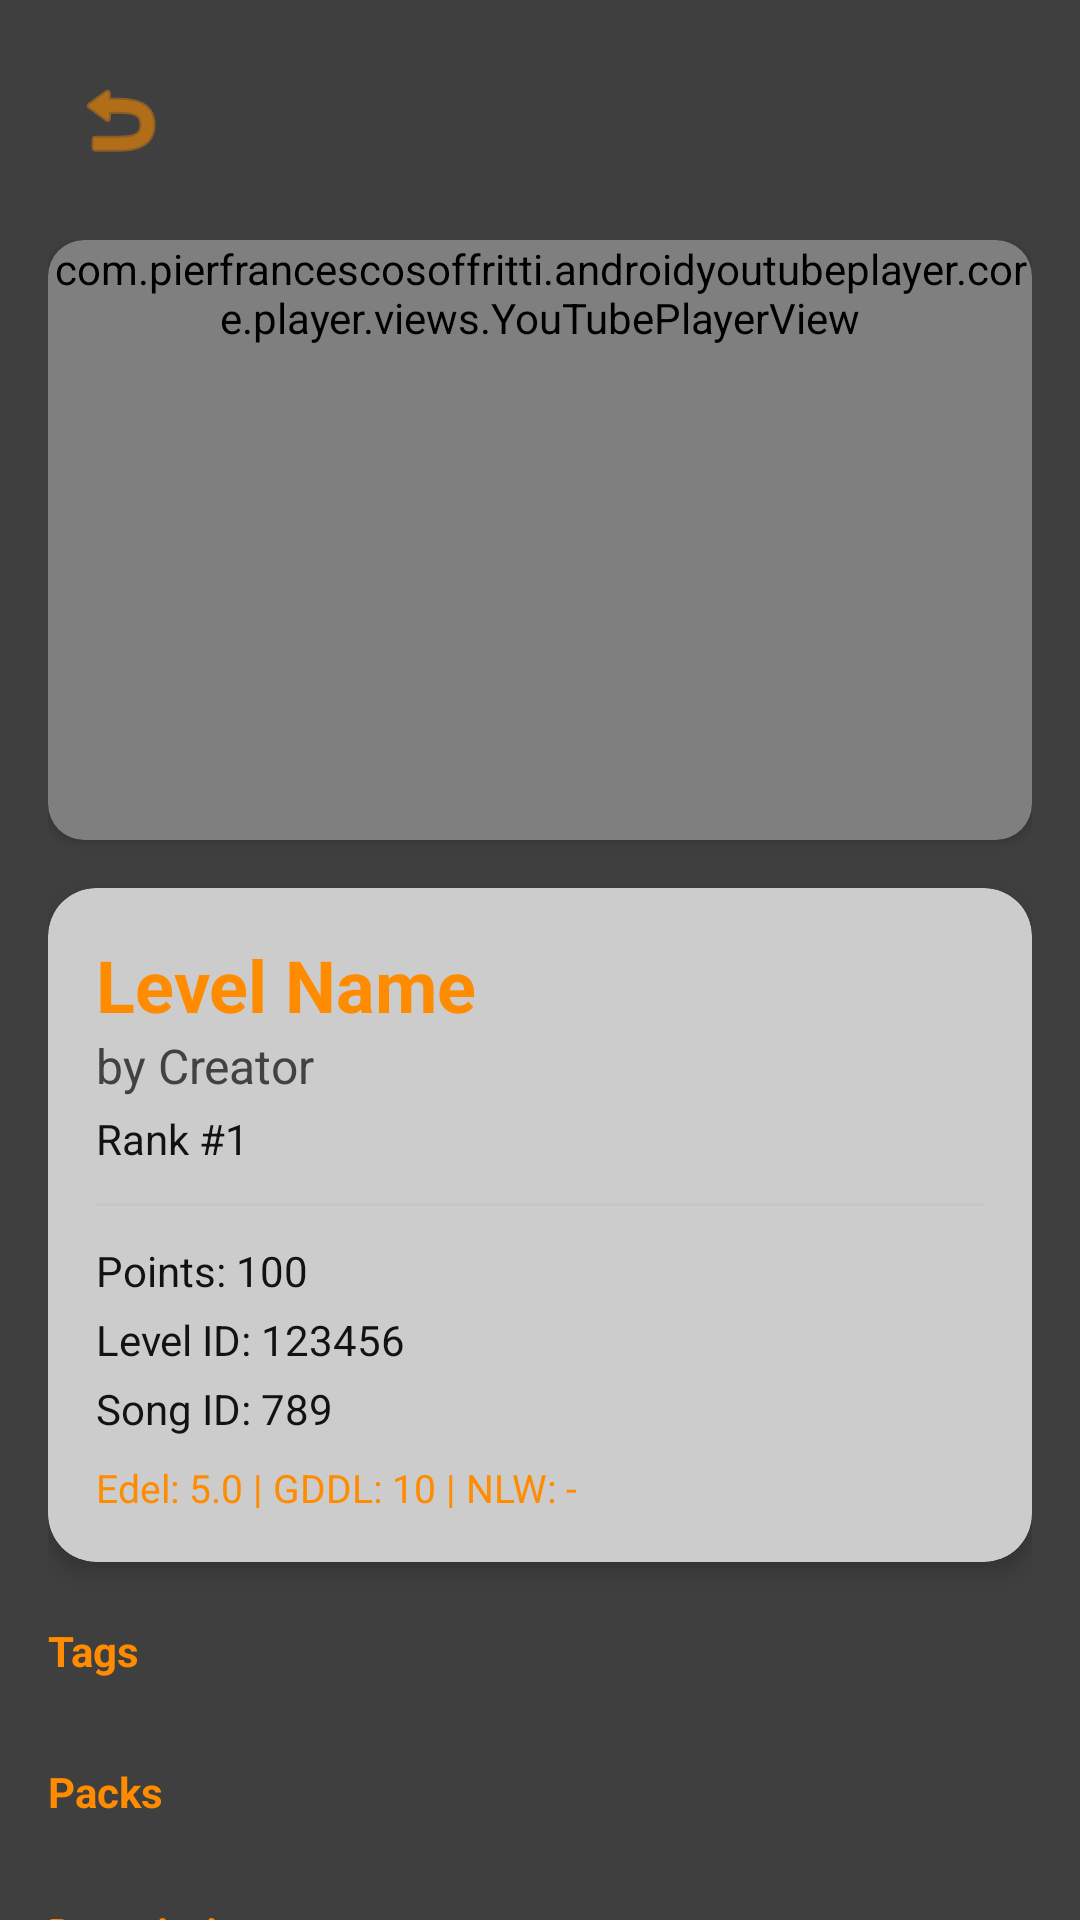

Reconstruct the res/layout file that produces this screen, plus the resources it refers to.
<!-- AndroidManifest.xml: application theme Theme.AREDLapp -->
<!-- res/layout/fragment_level_detail.xml -->
<?xml version="1.0" encoding="utf-8"?>
<androidx.constraintlayout.widget.ConstraintLayout xmlns:android="http://schemas.android.com/apk/res/android"
    xmlns:app="http://schemas.android.com/apk/res-auto"
    android:layout_width="match_parent"
    android:layout_height="match_parent">

    <ImageView
        android:id="@+id/level_background"
        android:layout_width="match_parent"
        android:layout_height="match_parent"
        android:scaleType="centerCrop" />

    <View
        android:layout_width="match_parent"
        android:layout_height="match_parent"
        android:background="#AA000000" />

    <ImageButton
        android:id="@+id/btn_back"
        android:layout_width="48dp"
        android:layout_height="48dp"
        android:layout_margin="16dp"
        android:background="?attr/selectableItemBackgroundBorderless"
        android:src="@android:drawable/ic_menu_revert"
        android:elevation="10dp"
        app:layout_constraintStart_toStartOf="parent"
        app:layout_constraintTop_toTopOf="parent"
        app:tint="?attr/colorPrimary" />

    <androidx.core.widget.NestedScrollView
        android:id="@+id/scroll_level"
        android:layout_width="match_parent"
        android:layout_height="0dp"
        android:fillViewport="true"
        app:layout_constraintBottom_toBottomOf="parent"
        app:layout_constraintTop_toBottomOf="@id/btn_back">

        <LinearLayout
            android:layout_width="match_parent"
            android:layout_height="wrap_content"
            android:orientation="vertical"
            android:padding="16dp">

            <androidx.cardview.widget.CardView
                android:id="@+id/card_video"
                android:layout_width="match_parent"
                android:layout_height="wrap_content"
                app:cardBackgroundColor="@color/black"
                app:cardCornerRadius="12dp">

                <com.pierfrancescosoffritti.androidyoutubeplayer.core.player.views.YouTubePlayerView
                    android:id="@+id/youtube_player_view"
                    android:layout_width="match_parent"
                    android:layout_height="wrap_content"
                    android:minHeight="200dp" />
            </androidx.cardview.widget.CardView>

            <androidx.cardview.widget.CardView
                android:layout_width="match_parent"
                android:layout_height="wrap_content"
                android:layout_marginTop="16dp"
                app:cardBackgroundColor="?attr/colorSurface"
                app:cardCornerRadius="16dp"
                app:cardElevation="4dp">

                <LinearLayout
                    android:layout_width="match_parent"
                    android:layout_height="wrap_content"
                    android:orientation="vertical"
                    android:padding="16dp">

                    <TextView
                        android:id="@+id/detail_level_name"
                        android:layout_width="match_parent"
                        android:layout_height="wrap_content"
                        android:textColor="?attr/colorPrimary"
                        android:textSize="24sp"
                        android:textStyle="bold"
                        android:text="Level Name" />

                    <TextView
                        android:id="@+id/detail_level_creator"
                        android:layout_width="match_parent"
                        android:layout_height="wrap_content"
                        android:textColor="?attr/android:textColorSecondary"
                        android:textSize="16sp"
                        android:text="by Creator" />

                    <TextView
                        android:id="@+id/detail_level_rank"
                        android:layout_width="wrap_content"
                        android:layout_height="wrap_content"
                        android:layout_marginTop="4dp"
                        android:textColor="?attr/android:textColorPrimary"
                        android:textSize="14sp"
                        android:text="Rank #1" />

                    <View
                        android:layout_width="match_parent"
                        android:layout_height="1dp"
                        android:layout_marginTop="12dp"
                        android:background="?attr/android:dividerVertical"
                        android:alpha="0.2" />

                    <TextView
                        android:id="@+id/detail_level_points"
                        android:layout_width="match_parent"
                        android:layout_height="wrap_content"
                        android:layout_marginTop="12dp"
                        android:textColor="?attr/android:textColorPrimary"
                        android:textSize="14sp"
                        android:text="Points: 100" />

                    <TextView
                        android:id="@+id/detail_level_id"
                        android:layout_width="match_parent"
                        android:layout_height="wrap_content"
                        android:layout_marginTop="4dp"
                        android:textColor="?attr/android:textColorPrimary"
                        android:textSize="14sp"
                        android:text="Level ID: 123456" />

                    <TextView
                        android:id="@+id/detail_level_song"
                        android:layout_width="match_parent"
                        android:layout_height="wrap_content"
                        android:layout_marginTop="4dp"
                        android:textColor="?attr/android:textColorPrimary"
                        android:textSize="14sp"
                        android:text="Song ID: 789" />

                    <TextView
                        android:id="@+id/detail_level_tiers"
                        android:layout_width="match_parent"
                        android:layout_height="wrap_content"
                        android:layout_marginTop="8dp"
                        android:textColor="?attr/colorPrimary"
                        android:textSize="13sp"
                        android:text="Edel: 5.0 | GDDL: 10 | NLW: - " />
                </LinearLayout>
            </androidx.cardview.widget.CardView>

            <TextView
                android:id="@+id/label_tags"
                android:layout_width="wrap_content"
                android:layout_height="wrap_content"
                android:layout_marginTop="20dp"
                android:text="Tags"
                android:textColor="?attr/colorPrimary"
                android:textStyle="bold" />

            <com.google.android.material.chip.ChipGroup
                android:id="@+id/tags_chip_group"
                android:layout_width="match_parent"
                android:layout_height="wrap_content"
                android:layout_marginTop="8dp"
                app:chipSpacingHorizontal="8dp" />

            <TextView
                android:id="@+id/label_packs"
                android:layout_width="wrap_content"
                android:layout_height="wrap_content"
                android:layout_marginTop="20dp"
                android:text="Packs"
                android:textColor="?attr/colorPrimary"
                android:textStyle="bold" />

            <com.google.android.material.chip.ChipGroup
                android:id="@+id/packs_chip_group"
                android:layout_width="match_parent"
                android:layout_height="wrap_content"
                android:layout_marginTop="8dp"
                app:chipSpacingHorizontal="8dp" />

            <TextView
                android:id="@+id/label_description"
                android:layout_width="wrap_content"
                android:layout_height="wrap_content"
                android:layout_marginTop="20dp"
                android:text="Description"
                android:textColor="?attr/colorPrimary"
                android:textStyle="bold" />

            <androidx.cardview.widget.CardView
                android:layout_width="match_parent"
                android:layout_height="wrap_content"
                android:layout_marginTop="8dp"
                app:cardBackgroundColor="?attr/colorSurface"
                app:cardCornerRadius="12dp">

                <TextView
                    android:id="@+id/detail_level_description"
                    android:layout_width="match_parent"
                    android:layout_height="wrap_content"
                    android:padding="16dp"
                    android:textColor="?attr/android:textColorPrimary"
                    android:text="No description available." />
            </androidx.cardview.widget.CardView>

            <TextView
                android:id="@+id/label_victors"
                android:layout_width="wrap_content"
                android:layout_height="wrap_content"
                android:layout_marginTop="24dp"
                android:text="Victors"
                android:textColor="?attr/colorPrimary"
                android:textStyle="bold"
                android:textSize="18sp" />

            <com.google.android.material.textfield.TextInputLayout
                android:id="@+id/input_search_victors"
                style="@style/Widget.Material3.TextInputLayout.OutlinedBox"
                android:layout_width="match_parent"
                android:layout_height="wrap_content"
                android:layout_marginTop="8dp"
                android:hint="Search victor..."
                app:boxStrokeColor="?attr/colorPrimary"
                app:hintTextColor="?attr/colorPrimary">

                <com.google.android.material.textfield.TextInputEditText
                    android:id="@+id/search_victors"
                    android:layout_width="match_parent"
                    android:layout_height="wrap_content"
                    android:inputType="text"
                    android:textColor="?attr/android:textColorPrimary" />
            </com.google.android.material.textfield.TextInputLayout>

            <androidx.cardview.widget.CardView
                android:layout_width="match_parent"
                android:layout_height="400dp"
                android:layout_marginTop="12dp"
                app:cardBackgroundColor="?attr/colorSurface"
                app:cardCornerRadius="16dp">

                <androidx.recyclerview.widget.RecyclerView
                    android:id="@+id/recycler_victors"
                    android:layout_width="match_parent"
                    android:layout_height="match_parent"
                    android:padding="4dp" />
            </androidx.cardview.widget.CardView>

        </LinearLayout>
    </androidx.core.widget.NestedScrollView>

    <com.google.android.material.floatingactionbutton.FloatingActionButton
        android:id="@+id/fab_back_to_top"
        android:layout_width="wrap_content"
        android:layout_height="wrap_content"
        android:layout_margin="24dp"
        android:src="@android:drawable/ic_menu_upload"
        android:visibility="gone"
        app:backgroundTint="?attr/colorPrimary"
        app:layout_constraintBottom_toBottomOf="parent"
        app:layout_constraintEnd_toEndOf="parent"
        app:tint="@color/aredl_black" />

</androidx.constraintlayout.widget.ConstraintLayout>
<!-- resources referenced by this layout -->
<resources>
  <color name="aredl_black">#121212</color>
  <color name="black">#FF000000</color>
  <style name="Theme.AREDLapp" parent="Base.Theme.AREDLapp" />
  <style name="Base.Theme.AREDLapp" parent="Theme.Material3.DayNight.NoActionBar">
          <item name="colorPrimary">@color/aredl_orange</item>
          <item name="android:windowBackground">@color/app_background</item>
          <item name="android:textColorPrimary">@color/app_text_primary</item>
          <item name="android:textColorSecondary">@color/app_text_secondary</item>
          <item name="colorSurface">@color/app_surface</item>
          <item name="colorOnSurface">@color/app_text_primary</item>
          <item name="android:statusBarColor">@color/aredl_black</item>
      </style>
  <color name="aredl_orange">#FF8C00</color>
  <color name="app_background">#BDBDBD</color>
  <color name="app_text_primary">#121212</color>
  <color name="app_text_secondary">#424242</color>
  <color name="app_surface">#CCCCCC</color>
</resources>
